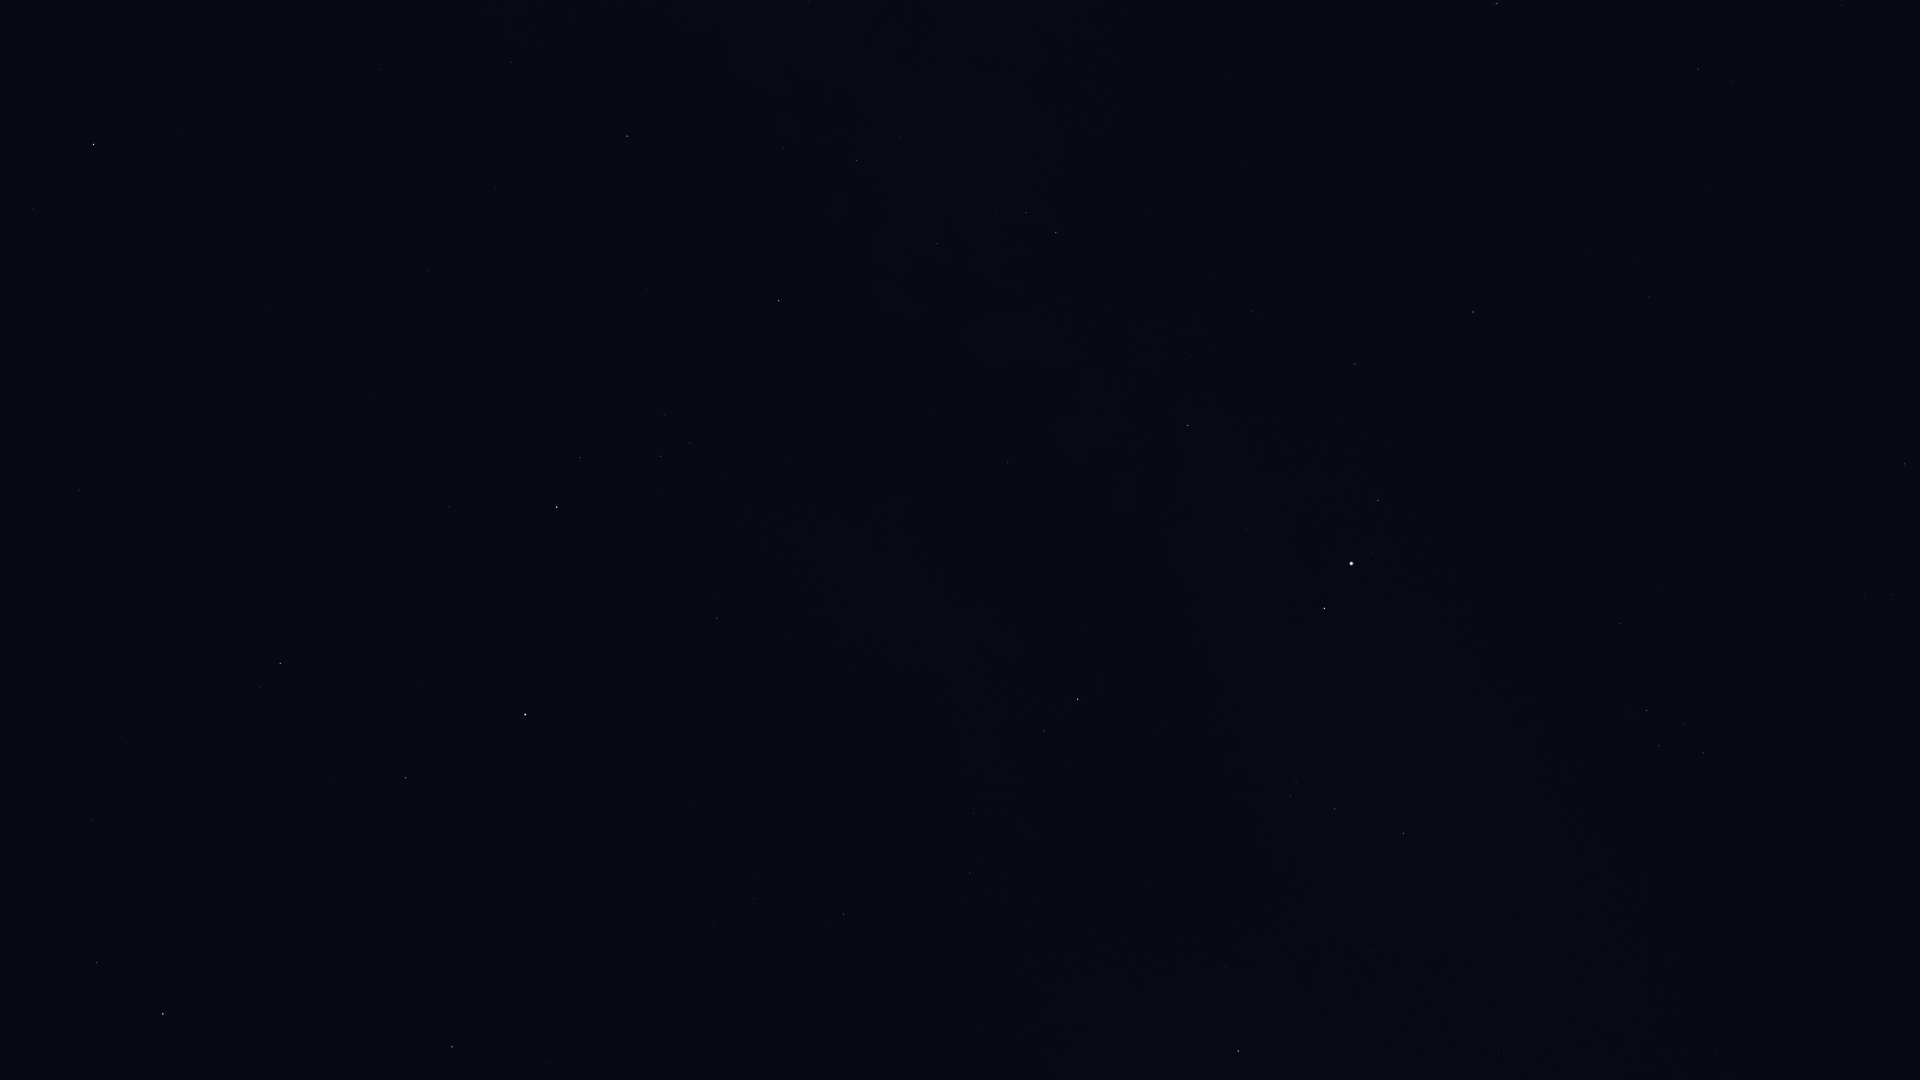

The file beside this chart, header and first rows:
Star_ID, Name, X, Y
80463, Cujam, 91, 820
80687, Timir, 31, 68
80816, Kornephoros, 163, 1014
80883, Marfik, 79, 490
81022, Rosalíadecastro, 92, 491
82651, Mahsati, 265, 735
83000, HIP 83000, 280, 663
84345, Rasalgethi, 406, 778
84379, Sarin, 452, 1047
84880, HIP 84880, 379, 69
85693, Maasym, 549, 1064
86032, Rasalhague, 525, 715
86565, HIP 86565, 511, 62
86742, Cebalrai, 557, 507
88048, HIP 88048, 627, 136
88670, HIP 88670, 674, 170
90004, Alasia, 767, 72
90441, HIP 90441, 821, 375
90595, HIP 90595, 809, 2
91117, HIP 91117, 856, 161
92175, HIP 92175, 937, 243
92202, HIP 92202, 937, 219
92895, Kaveh, 1004, 464
92946, Alya, 1007, 463
93747, Okab, 1077, 699
95771, Anser, 1225, 966
95947, Albireo, 1238, 1051
96078, Uruk, 1241, 758
96757, Sham, 1290, 796
96837, HIP 96837, 1296, 782
97278, Tarazed, 1324, 608
97365, HIP 97365, 1334, 809
97649, Altair, 1351, 563
97938, Libertas, 1373, 553
98036, Alshain, 1378, 500
98337, HIP 98337, 1403, 833
98543, HIP 98543, 1413, 1048
98920, HIP 98920, 1442, 847
99711, Phoenicia, 1490, 310
99894, Chechia, 1509, 450
100064, Algedi, 1497, 3
101421, Aldulfin, 1620, 623
101769, Rotanev, 1646, 710
101958, Sualocin, 1658, 746
102618, Albali, 1698, 69
103527, Musica, 1784, 614
104521, HIP 104521, 1864, 597
104780, Solaris, 1880, 723
104858, HIP 104858, 1892, 595
104987, Kitalpha, 1904, 464
